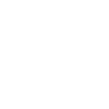
t = 0.00 s
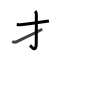
t = 2.75 s
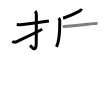
t = 5.50 s
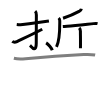
t = 8.50 s
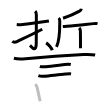
t = 11.25 s
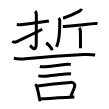
t = 14.00 s

The animated SVG that drew these frames (rendered in a browser with its animation timeline set to each time). Animation: 14 SMIL elements (animate=14); one cycle of 14.00 s.

<svg width="109px" height="109px" viewBox="0 0 px 109px" xmlns="http://www.w3.org/2000/svg" xmlns:xlink="http://www.w3.org/1999/xlink" xml:space="preserve" version="1.1"  baseProfile="full">
<path d="M16.75,24.5c2.03,0.24,3.97,0.38,6.01,0.11c7.36-0.98,13.49-1.98,22.51-3.19c1.26-0.17,2.48-0.14,3.65-0.33" style="fill:none;stroke:black;stroke-width:3;opacity:0">
  <animate attributeType="CSS" attributeName="opacity" from="0" to="1" begin="0s" dur="1s" repeatCount="0" fill="freeze" />
</path>
<path d="M35.15,11.08c1.07,1.07,1.21,2.42,1.21,3.84c0,8.07-0.11,24.07-0.11,28.2c0,10.64-5.01,3.24-6.26,2.2" style="fill:none;stroke:black;stroke-width:3;opacity:0">
  <animate attributeType="CSS" attributeName="opacity" from="0" to="1" begin="1s" dur="1s" repeatCount="0" fill="freeze" />
</path>
<path d="M12.25,41.34c1,0.79,2.55,1.25,4.75,0.2c6.88-3.29,15.25-7.16,25.25-12.29" style="fill:none;stroke:black;stroke-width:3;opacity:0">
  <animate attributeType="CSS" attributeName="opacity" from="0" to="1" begin="2s" dur="1s" repeatCount="0" fill="freeze" />
</path>
<path d="M81.36,8.75c-0.24,1.12-0.93,1.89-1.65,2.29c-3.69,2.04-6.97,4.01-16.67,7.17" style="fill:none;stroke:black;stroke-width:3;opacity:0">
  <animate attributeType="CSS" attributeName="opacity" from="0" to="1" begin="3s" dur="1s" repeatCount="0" fill="freeze" />
</path>
<path d="M58.68,18.05c0.76,0.76,1.08,1.71,1.08,2.67c0,10.15,0.25,19.03-3.25,26.19" style="fill:none;stroke:black;stroke-width:3;opacity:0">
  <animate attributeType="CSS" attributeName="opacity" from="0" to="1" begin="4s" dur="1s" repeatCount="0" fill="freeze" />
</path>
<path d="M62.82,26.61c1.28-0.09,2.69-0.21,4.19-0.34c8.65-0.77,19.26-1.9,26.59-2.64c1.17-0.12,3.21-0.18,3.95,0" style="fill:none;stroke:black;stroke-width:3;opacity:0">
  <animate attributeType="CSS" attributeName="opacity" from="0" to="1" begin="5s" dur="1s" repeatCount="0" fill="freeze" />
</path>
<path d="M79.2,27.88c0.9,0.9,1.21,2,1.21,3.26c0,4.55,0.12,7.46,0.08,12.87c-0.01,1.27-0.02,2.67-0.02,4.25" style="fill:none;stroke:black;stroke-width:3;opacity:0">
  <animate attributeType="CSS" attributeName="opacity" from="0" to="1" begin="6s" dur="1s" repeatCount="0" fill="freeze" />
</path>
<path d="M46.12,42.88c2.16,1.3,5.58,5.35,6.12,7.38" style="fill:none;stroke:black;stroke-width:3;opacity:0">
  <animate attributeType="CSS" attributeName="opacity" from="0" to="1" begin="7s" dur="1s" repeatCount="0" fill="freeze" />
</path>
<path d="M13.88,58.23c3.75,0.9,8.03,0.74,11.62,0.41c16.56-1.5,43.71-3.41,58.13-4.12c3.84-0.19,7.71-0.26,11.5,0.55" style="fill:none;stroke:black;stroke-width:3;opacity:0">
  <animate attributeType="CSS" attributeName="opacity" from="0" to="1" begin="8s" dur="1s" repeatCount="0" fill="freeze" />
</path>
<path d="M39.88,66.4c1.69,0.64,4.15,0.45,5.9,0.31c5.82-0.46,14.74-1.78,19.1-2.27c1.87-0.21,4.01-0.37,5.88,0.05" style="fill:none;stroke:black;stroke-width:3;opacity:0">
  <animate attributeType="CSS" attributeName="opacity" from="0" to="1" begin="9s" dur="1s" repeatCount="0" fill="freeze" />
</path>
<path d="M38.38,75.65c1.56,0.59,3.97,0.71,5.62,0.57c6.28-0.53,15.9-1.7,21.26-2.1C67,74,69.28,73.6,71.01,73.99" style="fill:none;stroke:black;stroke-width:3;opacity:0">
  <animate attributeType="CSS" attributeName="opacity" from="0" to="1" begin="10s" dur="1s" repeatCount="0" fill="freeze" />
</path>
<path d="M35.25,84.27c0.8,0.8,1.42,1.84,1.69,2.76c1.06,3.72,1.54,6.25,2.48,10.99c0.2,1.01,0.43,2.09,0.72,3.23" style="fill:none;stroke:black;stroke-width:3;opacity:0">
  <animate attributeType="CSS" attributeName="opacity" from="0" to="1" begin="11s" dur="1s" repeatCount="0" fill="freeze" />
</path>
<path d="M37.63,85.96c11.12-1.57,23.09-2.79,32.73-3.57c3.47-0.28,5.01,2.1,4.23,4.47c-1.04,3.17-1.72,4.56-3.7,9.27" style="fill:none;stroke:black;stroke-width:3;opacity:0">
  <animate attributeType="CSS" attributeName="opacity" from="0" to="1" begin="12s" dur="1s" repeatCount="0" fill="freeze" />
</path>
<path d="M41.12,98.77c6.83-0.26,18.13-1.08,28.14-1.48c1.76-0.07,3.48-0.14,5.13-0.21" style="fill:none;stroke:black;stroke-width:3;opacity:0">
  <animate attributeType="CSS" attributeName="opacity" from="0" to="1" begin="13s" dur="1s" repeatCount="0" fill="freeze" />
</path>
</svg>
